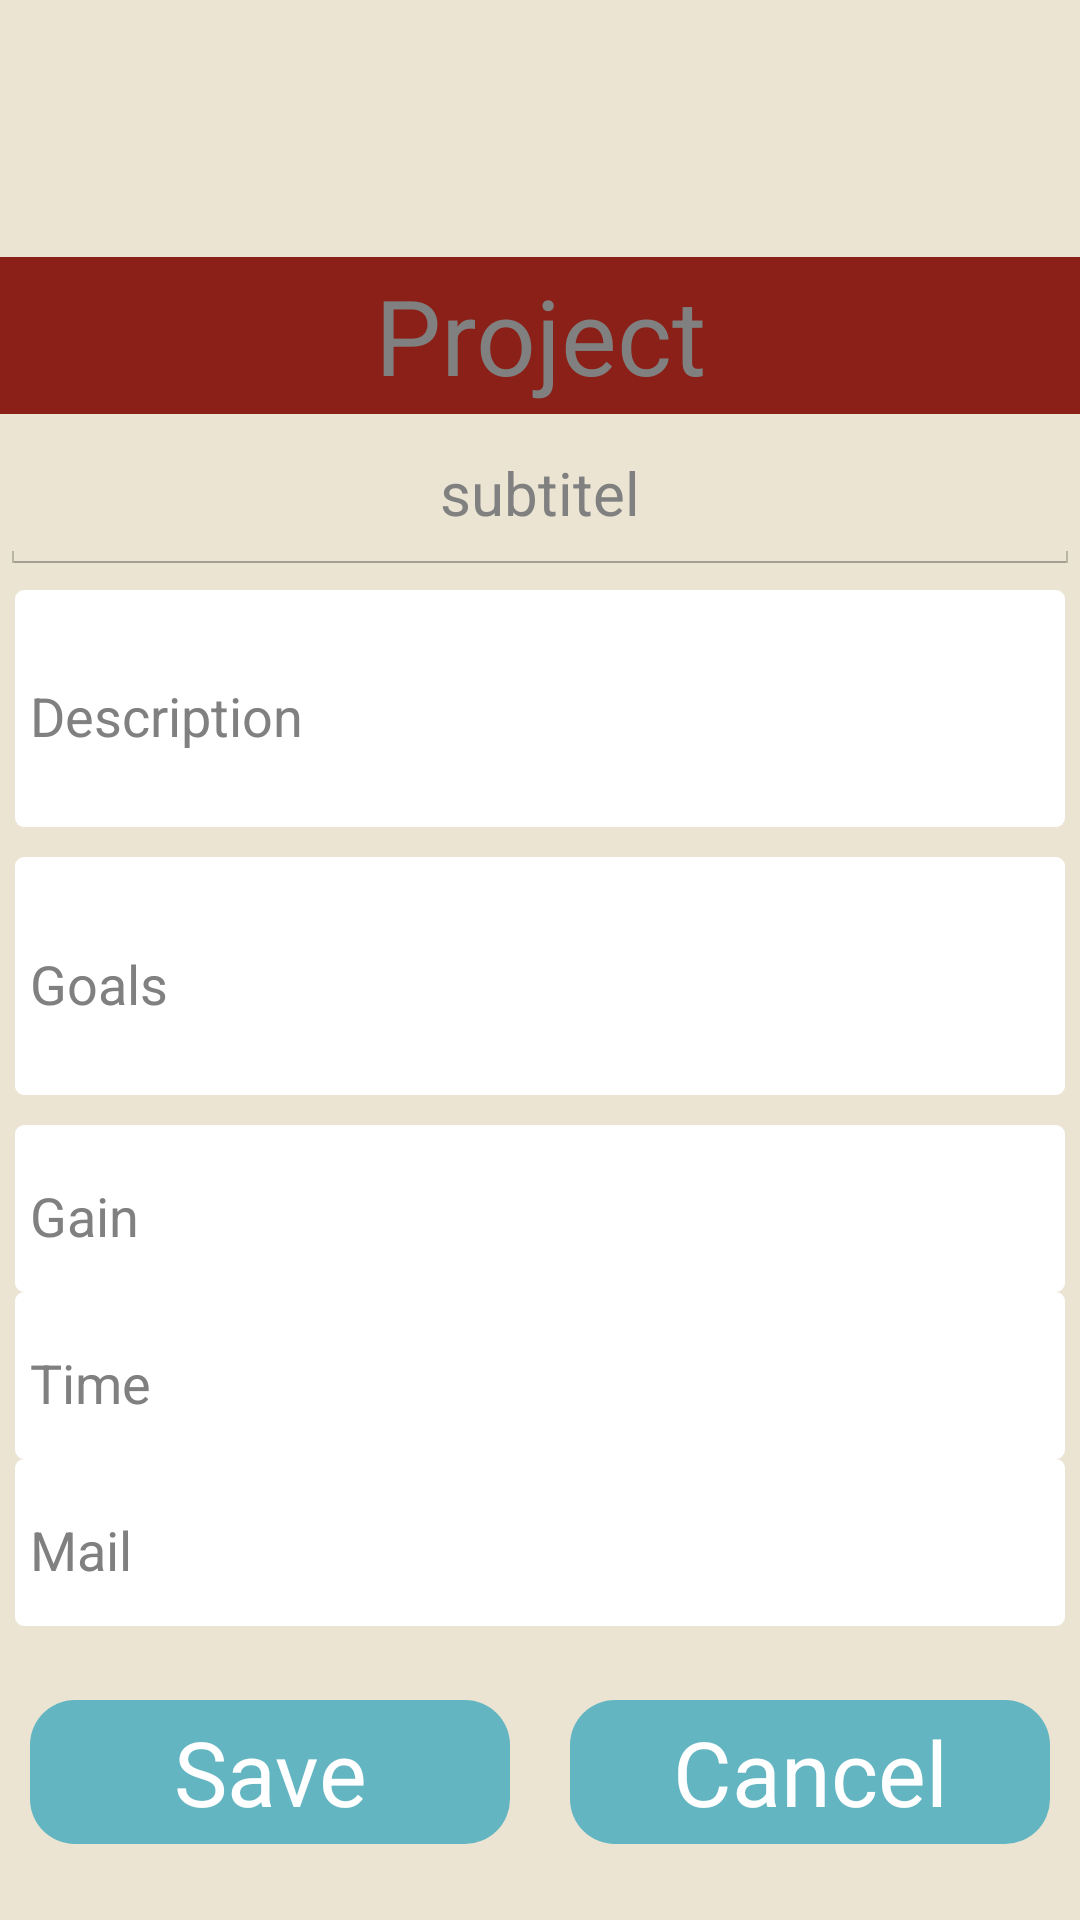

Layout XML and referenced resources for this Android screen:
<!-- AndroidManifest.xml: application theme CustomActionBarTheme -->
<!-- res/layout/edit_project.xml -->
<?xml version="1.0" encoding="utf-8"?>
<LinearLayout xmlns:android="http://schemas.android.com/apk/res/android"
    android:layout_width="match_parent"
    android:layout_height="match_parent"
    android:background="#ebe4d3"
    android:orientation="vertical" >

    <ImageView
        android:id="@+id/imageView1"
        android:layout_width="fill_parent"
        android:layout_height="80dp"
        android:layout_weight="0.2"
        android:scaleType="center"
        android:src="@drawable/earth" />

    <EditText
        android:id="@+id/edTitel"
        android:layout_width="match_parent"
        android:layout_height="wrap_content"
        android:layout_gravity="center"
        android:layout_weight="0.2"
        android:background="#8a2017"
        android:gravity="center"
        android:hint="Project"
        android:textAppearance="?android:attr/textAppearanceMedium"
        android:textColor="#fcfaf0"
        android:textSize="35sp" />

    <EditText
        android:id="@+id/edSubtitel"
        android:layout_width="match_parent"
        android:layout_height="wrap_content"
        android:layout_gravity="center"
        android:layout_weight="0.4"
        android:gravity="center"
        android:hint="subtitel"
        android:textAppearance="?android:attr/textAppearanceSmall"
        android:textSize="20sp" />

    <EditText
        android:id="@+id/edDescription_proj"
        android:layout_width="match_parent"
        android:layout_height="wrap_content"
        android:layout_margin="5dp"
        android:layout_weight="1"
        android:background="@drawable/textviewshape"
        android:hint="Description"
        android:paddingLeft="5dp"
        android:paddingTop="5dp"
        android:textAppearance="?android:attr/textAppearanceMedium" />

    <EditText
        android:id="@+id/edReqskills"
        android:layout_width="match_parent"
        android:layout_height="wrap_content"
        android:layout_margin="5dp"
        android:layout_weight="1"
        android:background="@drawable/textviewshape"
        android:hint="Goals"
        android:paddingLeft="5dp"
        android:paddingTop="5dp"
        android:textAppearance="?android:attr/textAppearanceMedium" />

    <EditText
        android:id="@+id/edGains"
        android:layout_width="match_parent"
        android:layout_height="wrap_content"
        android:layout_gravity="end"
        android:layout_marginLeft="5dp"
        android:layout_marginRight="5dp"
        android:layout_marginTop="5dp"
        android:layout_weight="0.2"
        android:background="@drawable/textviewshape"
        android:hint="Gain"
        android:paddingLeft="5dp"
        android:paddingTop="5dp"
        android:textAppearance="?android:attr/textAppearanceMedium" />

    <EditText
        android:id="@+id/edTime"
        android:layout_width="match_parent"
        android:layout_height="wrap_content"
        android:layout_gravity="end"
        android:layout_marginLeft="5dp"
        android:layout_marginRight="5dp"
        android:layout_weight="0.2"
        android:background="@drawable/textviewshape"
        android:hint="Time"
        android:paddingLeft="5dp"
        android:paddingTop="5dp"
        android:textAppearance="?android:attr/textAppearanceMedium" />

    <EditText
        android:id="@+id/edMail_proj"
        android:layout_width="match_parent"
        android:layout_height="wrap_content"
        android:layout_gravity="end"
        android:layout_marginLeft="5dp"
        android:layout_marginRight="5dp"
        android:layout_weight="0.2"
        android:background="@drawable/textviewshape"
        android:hint="Mail"
        android:paddingLeft="5dp"
        android:paddingTop="5dp"
        android:textAppearance="?android:attr/textAppearanceMedium" />

    <LinearLayout
        android:layout_width="fill_parent"
        android:layout_height="wrap_content"
        android:layout_weight="1"
        android:orientation="horizontal" >

        <Button
            android:id="@+id/bSave"
            android:layout_width="match_parent"
            android:layout_height="wrap_content"
            android:layout_gravity="center"
            android:layout_margin="10dp"
            android:layout_weight="0.5"
            android:background="@drawable/buttonshape"
            android:text="Save"
            android:textColor="#FFFFFF"
            android:textSize="30sp" />

        <Button
            android:id="@+id/bCancel"
            android:layout_width="match_parent"
            android:layout_height="wrap_content"
            android:layout_gravity="center"
            android:layout_margin="10dp"
            android:layout_weight="0.5"
            android:background="@drawable/buttonshape"
            android:text="Cancel"
            android:textColor="#FFFFFF"
            android:textSize="30sp" />
    </LinearLayout>

</LinearLayout>
<!-- resources referenced by this layout -->
<resources>
  <!-- drawable buttonshape (drawable) -->
  <?xml version="1.0" encoding="utf-8"?>
  <shape xmlns:android="http://schemas.android.com/apk/res/android"
      android:shape="rectangle" >
  
      <corners android:radius="15dp" />
  
      <solid android:color="#63B5C1" />
      
  
  </shape>
  <!-- drawable textviewshape (drawable) -->
  <?xml version="1.0" encoding="utf-8"?>
  <shape xmlns:android="http://schemas.android.com/apk/res/android"
      android:shape="rectangle" >
  
      <corners android:radius="3dp" />
  
      <solid android:color="#FFFFFF" />
  
      <size
          android:height="50dp"
          android:width="200dp" />
  
  </shape>
  <style name="CustomActionBarTheme" parent="@android:style/Theme.Holo.Light.DarkActionBar">
          <item name="android:actionBarStyle">@style/MyActionBar</item>
      </style>
  <style name="MyActionBar" parent="@android:style/Widget.Holo.Light.ActionBar.Solid.Inverse">
          <item name="android:background">@drawable/ab_background_textured_example</item>
      </style>
</resources>
